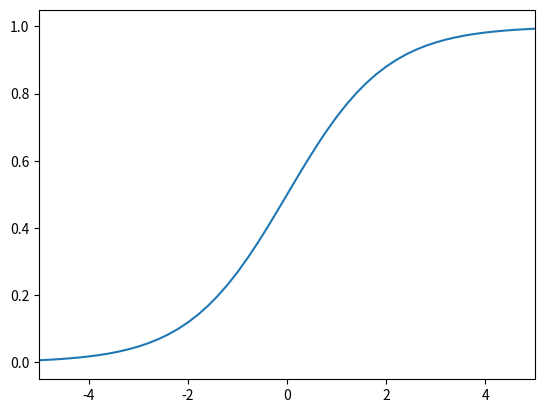

The script that saved this image:
import math
import matplotlib.pyplot as plt
import numpy as np


def sigmoid(x):
    a = []
    for item in x:
        a.append(1/(1+math.exp(-item)))
    return a


def tangh(x):
    return [math.tanh(item) for item in x]


x = np.arange(-10., 10., 0.2)
fn = sigmoid(x)
fig, ax = plt.subplots()
ax.plot(x, fn)
ax.set_xlim(-5, 5)
plt.show()
